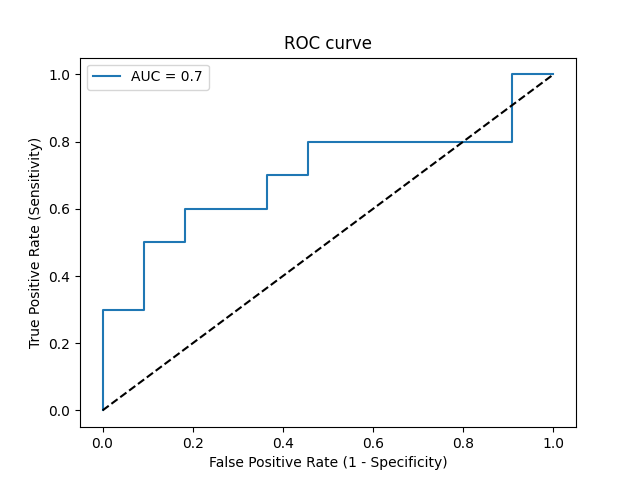

Values plotted in this chart, from the file beside it:
Threshold, Sensitivity, Specificity, NPV, PPV
inf, 0.0, 1.0, 0.5238, 0
0.9365, 0.1, 1.0, 0.55, 1.0
0.7018, 0.3, 1.0, 0.6111, 1.0
0.6195, 0.3, 0.9091, 0.5882, 0.75
0.5507, 0.5, 0.9091, 0.6667, 0.8333
0.5492, 0.5, 0.8182, 0.6429, 0.7143
0.5032, 0.6, 0.8182, 0.6923, 0.75
0.4958, 0.6, 0.6364, 0.6364, 0.6
0.4833, 0.7, 0.6364, 0.7, 0.6364
0.4676, 0.7, 0.5455, 0.6667, 0.5833
0.4549, 0.8, 0.5455, 0.75, 0.6154
0.2535, 0.8, 0.09091, 0.3333, 0.4444
0.2343, 1.0, 0.09091, 1.0, 0.5
0.1646, 1.0, 0.0, 0, 0.4762
